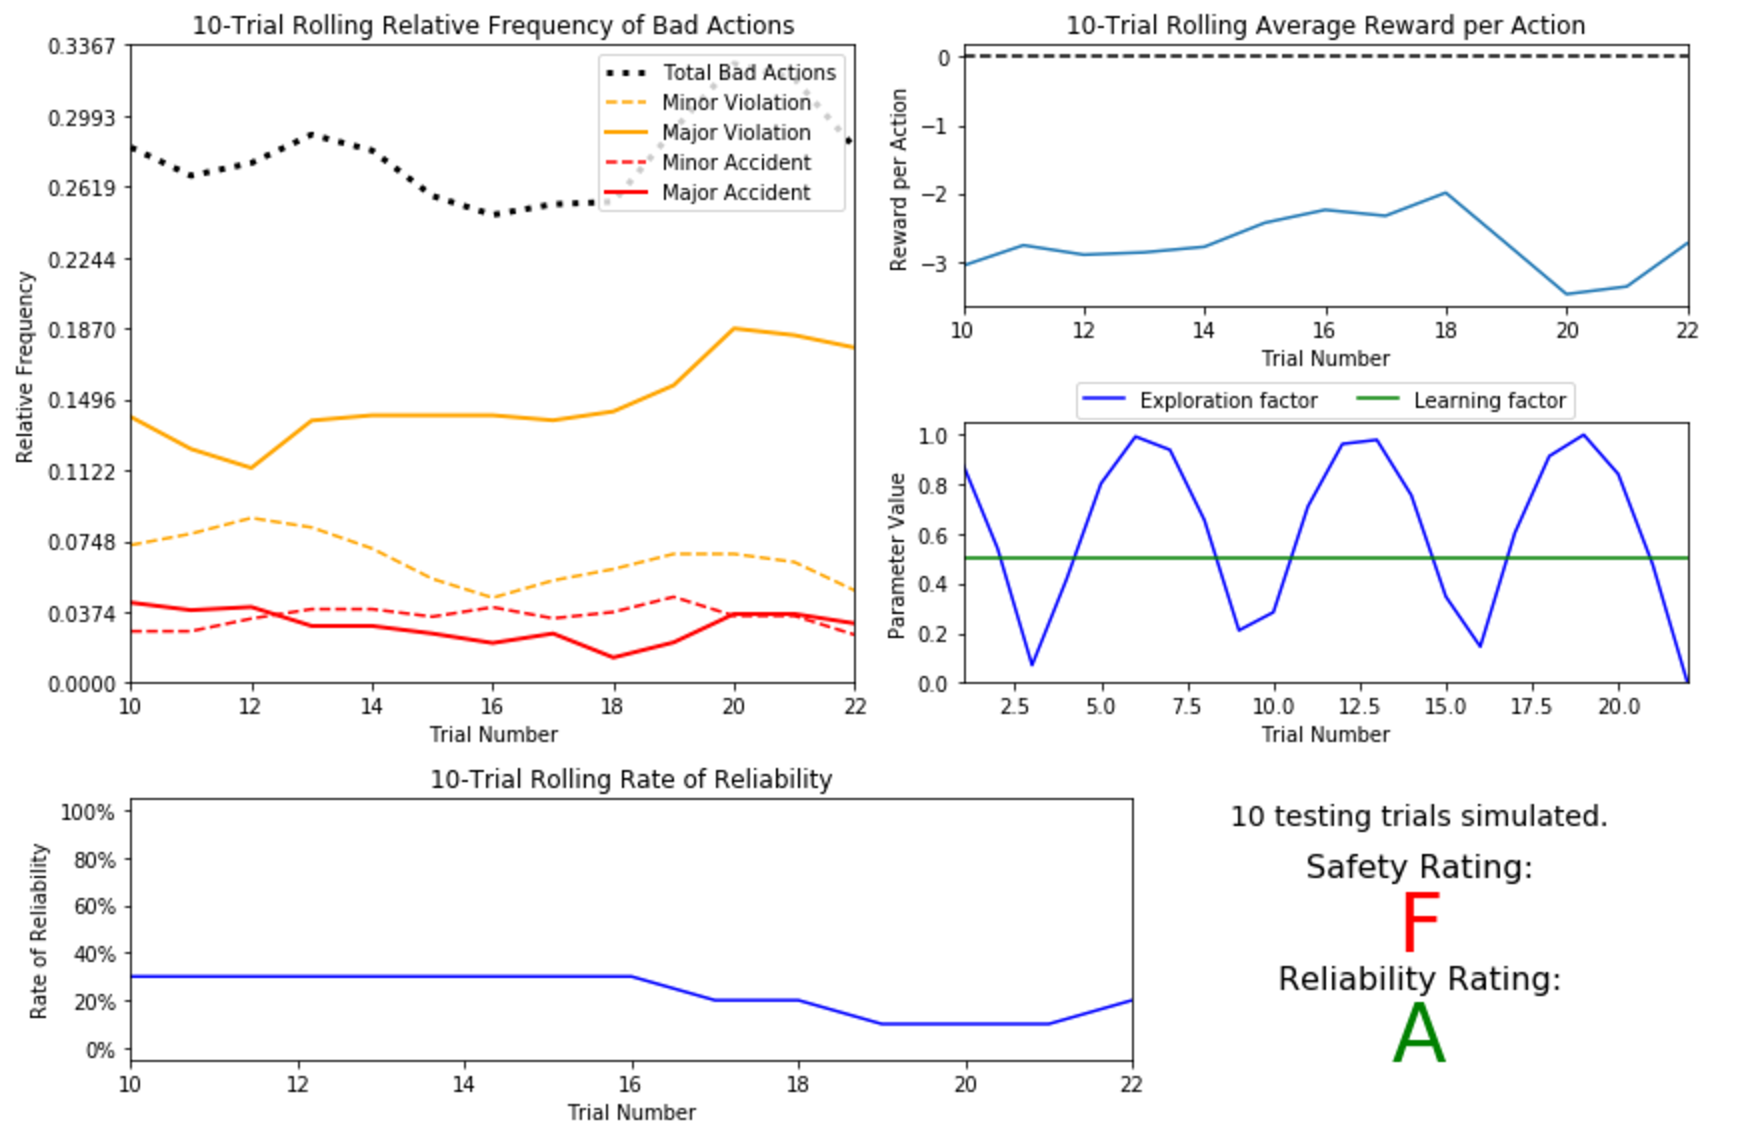

Data behind this chart, as committed beside it:
trial, testing, parameters, initial_deadline, final_deadline, net_reward, actions, success
1, False, {'a': 0.5, 'e': 0.8775825618903728}, 25, 0, -107.1, {0: 15, 1: 1, 2: 8, 3: 0, 4: 1}, 0
2, False, {'a': 0.5, 'e': 0.5403023058681398}, 30, 0, -109.1, {0: 20, 1: 2, 2: 6, 3: 1, 4: 1}, 0
3, False, {'a': 0.5, 'e': 0.0707372016677029}, 20, 0, -72.75, {0: 16, 1: 1, 2: 1, 3: 0, 4: 2}, 0
4, False, {'a': 0.5, 'e': 0.4161468365471424}, 20, 2, -2.742, {0: 15, 1: 2, 2: 1, 3: 0, 4: 0}, 1
5, False, {'a': 0.5, 'e': 0.8011436155469337}, 25, 0, -134.4, {0: 13, 1: 4, 2: 5, 3: 2, 4: 1}, 0
6, False, {'a': 0.5, 'e': 0.9899924966004454}, 20, 0, -47.32, {0: 15, 1: 3, 2: 1, 3: 0, 4: 1}, 0
7, False, {'a': 0.5, 'e': 0.9364566872907963}, 20, 3, -40.4, {0: 12, 1: 1, 2: 3, 3: 1, 4: 0}, 1
8, False, {'a': 0.5, 'e': 0.6536436208636119}, 25, 0, -169.5, {0: 17, 1: 1, 2: 3, 3: 0, 4: 4}, 0
9, False, {'a': 0.5, 'e': 0.21079579943077972}, 25, 14, -3.804, {0: 9, 1: 0, 2: 2, 3: 0, 4: 0}, 1
10, False, {'a': 0.5, 'e': 0.2836621854632263}, 20, 0, -32.38, {0: 16, 1: 1, 2: 1, 3: 2, 4: 0}, 0
11, False, {'a': 0.5, 'e': 0.70866977429126}, 20, 0, -25.89, {0: 15, 1: 2, 2: 3, 3: 0, 4: 0}, 0
12, False, {'a': 0.5, 'e': 0.9601702866503661}, 20, 0, -100.5, {0: 12, 1: 3, 2: 2, 3: 2, 4: 1}, 0
13, False, {'a': 0.5, 'e': 0.9765876257280235}, 20, 0, -65.87, {0: 13, 1: 0, 2: 6, 3: 1, 4: 0}, 0
14, False, {'a': 0.5, 'e': 0.7539022543433046}, 20, 8, 7.953, {0: 11, 1: 0, 2: 1, 3: 0, 4: 0}, 1
15, False, {'a': 0.5, 'e': 0.3466353178350258}, 25, 0, -46.66, {0: 19, 1: 0, 2: 5, 3: 1, 4: 0}, 0
16, False, {'a': 0.5, 'e': 0.14550003380861354}, 20, 0, -9.454, {0: 17, 1: 1, 2: 1, 3: 1, 4: 0}, 0
17, False, {'a': 0.5, 'e': 0.6020119026848236}, 20, 0, -64.97, {0: 13, 1: 3, 2: 3, 3: 0, 4: 1}, 0
18, False, {'a': 0.5, 'e': 0.9111302618846769}, 30, 0, -101.8, {0: 20, 1: 3, 2: 5, 3: 1, 4: 1}, 0
19, False, {'a': 0.5, 'e': 0.9971721561963784}, 25, 0, -193.6, {0: 11, 1: 2, 2: 8, 3: 2, 4: 2}, 0
20, False, {'a': 0.5, 'e': 0.8390715290764524}, 20, 0, -181.2, {0: 9, 1: 1, 2: 7, 3: 0, 4: 3}, 0
21, False, {'a': 0.5, 'e': 0.47553692799599256}, 35, 0, -6.205, {0: 29, 1: 2, 2: 4, 3: 0, 4: 0}, 0
22, False, {'a': 0.5, 'e': 0.004425697988050786}, 30, 1, 37.53, {0: 28, 1: 0, 2: 1, 3: 0, 4: 0}, 1
1, True, {'a': 0.0, 'e': 0.0}, 25, 15, 16.69, {0: 10, 1: 0, 2: 0, 3: 0, 4: 0}, 1
2, True, {'a': 0.0, 'e': 0.0}, 25, 11, 5.683, {0: 13, 1: 0, 2: 0, 3: 1, 4: 0}, 1
3, True, {'a': 0.0, 'e': 0.0}, 30, 12, 32.32, {0: 18, 1: 0, 2: 0, 3: 0, 4: 0}, 1
4, True, {'a': 0.0, 'e': 0.0}, 25, 12, 22.36, {0: 13, 1: 0, 2: 0, 3: 0, 4: 0}, 1
5, True, {'a': 0.0, 'e': 0.0}, 25, 20, 9.872, {0: 5, 1: 0, 2: 0, 3: 0, 4: 0}, 1
6, True, {'a': 0.0, 'e': 0.0}, 20, 13, -29.43, {0: 6, 1: 0, 2: 0, 3: 0, 4: 1}, 1
7, True, {'a': 0.0, 'e': 0.0}, 20, 12, -9.278, {0: 7, 1: 0, 2: 0, 3: 1, 4: 0}, 1
8, True, {'a': 0.0, 'e': 0.0}, 25, 14, 22, {0: 11, 1: 0, 2: 0, 3: 0, 4: 0}, 1
9, True, {'a': 0.0, 'e': 0.0}, 20, 6, -17.9, {0: 13, 1: 0, 2: 0, 3: 0, 4: 1}, 1
10, True, {'a': 0.0, 'e': 0.0}, 25, 0, -16.02, {0: 22, 1: 2, 2: 0, 3: 0, 4: 1}, 0
